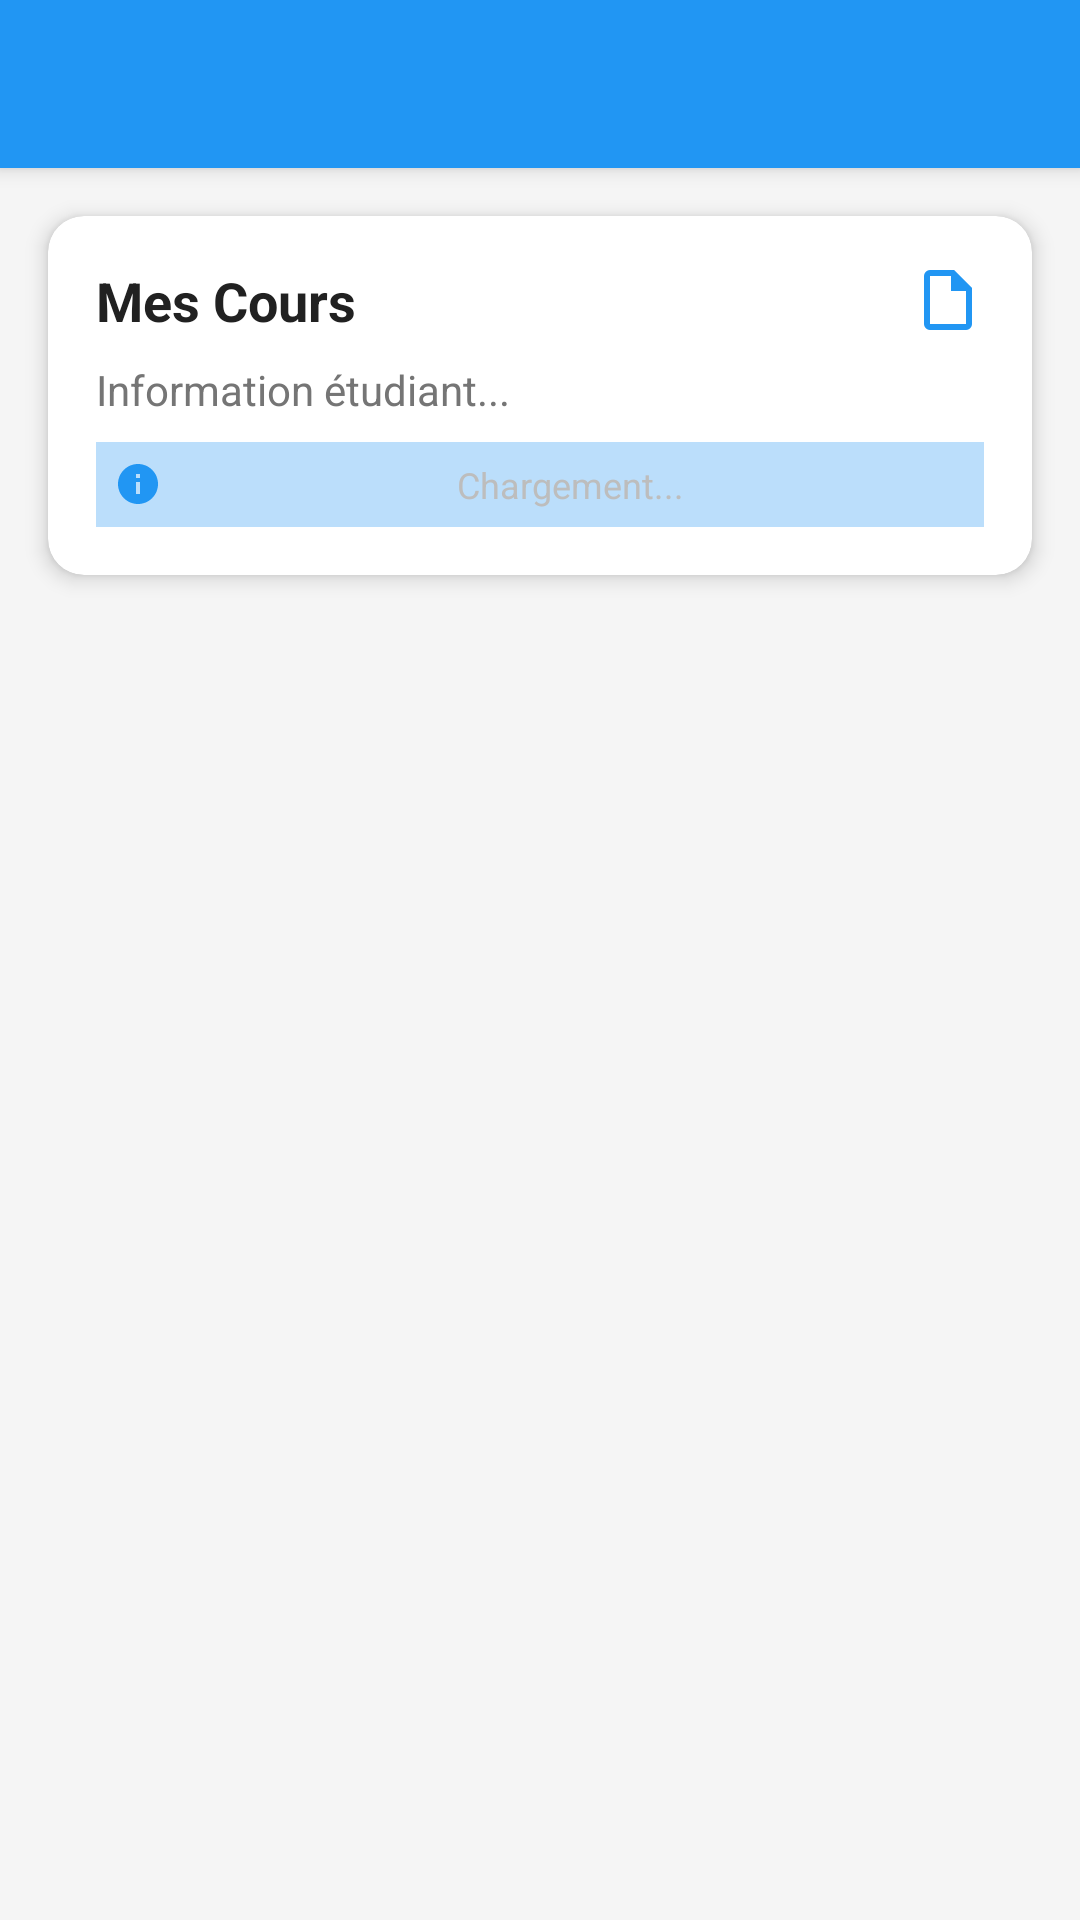

Android layout source for this screen:
<!-- AndroidManifest.xml: activity theme Theme.FaceAttendanceSystem -->
<!-- res/layout/activity_student_courses.xml -->
<?xml version="1.0" encoding="utf-8"?>
<LinearLayout xmlns:android="http://schemas.android.com/apk/res/android"
    xmlns:app="http://schemas.android.com/apk/res-auto"
    android:layout_width="match_parent"
    android:layout_height="match_parent"
    android:orientation="vertical"
    android:background="@color/background_color">

    <include layout="@layout/toolbar" />

    
    <androidx.cardview.widget.CardView
        style="@style/CardStyle"
        android:layout_width="match_parent"
        android:layout_height="wrap_content"
        android:layout_margin="16dp"
        android:layout_marginBottom="8dp">

        <LinearLayout
            android:layout_width="match_parent"
            android:layout_height="wrap_content"
            android:orientation="vertical"
            android:padding="16dp">

            <LinearLayout
                android:layout_width="match_parent"
                android:layout_height="wrap_content"
                android:orientation="horizontal"
                android:layout_marginBottom="8dp">

                <TextView
                    android:layout_width="0dp"
                    android:layout_height="wrap_content"
                    android:layout_weight="1"
                    android:text="Mes Cours"
                    android:textSize="18sp"
                    android:textStyle="bold"
                    android:textColor="@color/text_primary" />

                <ImageView
                    android:layout_width="24dp"
                    android:layout_height="24dp"
                    android:src="@drawable/ic_badge"
                    android:tint="@color/primary_color" />

            </LinearLayout>

            <TextView
                android:id="@+id/tv_student_info"
                android:layout_width="match_parent"
                android:layout_height="wrap_content"
                android:text="Information étudiant..."
                android:textSize="14sp"
                android:textColor="@color/text_secondary"
                android:layout_marginBottom="8dp" />

            <TextView
                android:id="@+id/tv_courses_count"
                android:layout_width="match_parent"
                android:layout_height="wrap_content"
                android:text="Chargement..."
                android:textSize="12sp"
                android:textColor="@color/text_hint"
                android:background="@color/primary_color_light"
                android:padding="6dp"
                android:gravity="center"
                android:drawableStart="@drawable/ic_info"
                android:drawablePadding="4dp" />

        </LinearLayout>

    </androidx.cardview.widget.CardView>

    
    <ProgressBar
        android:id="@+id/progress_bar_courses"
        android:layout_width="wrap_content"
        android:layout_height="wrap_content"
        android:layout_gravity="center"
        android:layout_marginTop="32dp"
        android:visibility="gone" />

    
    <androidx.recyclerview.widget.RecyclerView
        android:id="@+id/rv_student_courses"
        android:layout_width="match_parent"
        android:layout_height="0dp"
        android:layout_weight="1"
        android:layout_marginHorizontal="16dp"
        android:layout_marginBottom="16dp" />

    
    <LinearLayout
        android:id="@+id/layout_empty_state"
        android:layout_width="match_parent"
        android:layout_height="0dp"
        android:layout_weight="1"
        android:orientation="vertical"
        android:gravity="center"
        android:padding="32dp"
        android:visibility="gone">

        <ImageView
            android:layout_width="80dp"
            android:layout_height="80dp"
            android:src="@drawable/ic_badge"
            android:tint="@color/text_hint"
            android:layout_marginBottom="16dp" />

        <TextView
            android:layout_width="wrap_content"
            android:layout_height="wrap_content"
            android:text="Aucun cours trouvé"
            android:textColor="@color/text_secondary"
            android:textSize="18sp"
            android:textStyle="bold"
            android:layout_marginBottom="8dp" />

        <TextView
            android:layout_width="wrap_content"
            android:layout_height="wrap_content"
            android:text="Aucun cours n'a été trouvé pour votre filière et année.\nContactez l'administration si c'est une erreur."
            android:textColor="@color/text_hint"
            android:textSize="14sp"
            android:gravity="center" />

        <androidx.cardview.widget.CardView
            style="@style/CardStyle"
            android:layout_width="match_parent"
            android:layout_height="wrap_content"
            android:layout_marginTop="24dp"
            android:backgroundTint="@color/warning_color"
            android:backgroundTintMode="multiply"
            android:alpha="0.1">

            <LinearLayout
                android:layout_width="match_parent"
                android:layout_height="wrap_content"
                android:orientation="vertical"
                android:padding="16dp">

                <TextView
                    android:layout_width="match_parent"
                    android:layout_height="wrap_content"
                    android:text="💡 Que faire ?"
                    android:textSize="14sp"
                    android:textStyle="bold"
                    android:textColor="@color/warning_color"
                    android:layout_marginBottom="8dp" />

                <TextView
                    android:layout_width="match_parent"
                    android:layout_height="wrap_content"
                    android:text="• Vérifiez que votre profil contient les bonnes informations (filière, année)\n• Contactez votre administration si le problème persiste\n• Les cours peuvent être ajoutés plus tard dans l'année"
                    android:textSize="12sp"
                    android:textColor="@color/text_secondary" />

            </LinearLayout>

        </androidx.cardview.widget.CardView>

    </LinearLayout>

</LinearLayout>
<!-- res/layout/toolbar.xml (included above) -->
<?xml version="1.0" encoding="utf-8"?>
<androidx.appcompat.widget.Toolbar xmlns:android="http://schemas.android.com/apk/res/android"
    xmlns:app="http://schemas.android.com/apk/res-auto"
    android:id="@+id/toolbar"
    android:layout_width="match_parent"
    android:layout_height="?attr/actionBarSize"
    android:background="@color/primary_color"
    android:elevation="4dp"
    android:theme="@style/ThemeOverlay.AppCompat.Dark.ActionBar"
    app:popupTheme="@style/ThemeOverlay.AppCompat.Light"
    app:titleTextColor="@android:color/white" />
<!-- resources referenced by this layout -->
<resources>
  <color name="background_color">#F5F5F5</color>
  <color name="primary_color">#2196F3</color>
  <color name="primary_color_light">#BBDEFB</color>
  <color name="text_hint">#BDBDBD</color>
  <color name="text_primary">#212121</color>
  <color name="text_secondary">#757575</color>
  <color name="warning_color">#FF9800</color>
  <!-- drawable ic_badge (drawable) -->
  <vector xmlns:android="http://schemas.android.com/apk/res/android"
      android:width="24dp"
      android:height="24dp"
      android:viewportWidth="24"
      android:viewportHeight="24">
      <path
          android:fillColor="@color/primary_color"
          android:pathData="M14,2H6A2,2 0 0,0 4,4V20A2,2 0 0,0 6,22H18A2,2 0 0,0 20,20V8L14,2M18,20H6V4H13V9H18V20Z"/>
  </vector>
  <!-- drawable ic_info (drawable) -->
  <vector xmlns:android="http://schemas.android.com/apk/res/android"
      android:width="16dp"
      android:height="16dp"
      android:viewportWidth="24"
      android:viewportHeight="24">
      <path
          android:fillColor="@color/info_color"
          android:pathData="M12,2C6.48,2 2,6.48 2,12s4.48,10 10,10 10,-4.48 10,-10S17.52,2 12,2zM13,17h-2v-6h2v6zM13,9h-2L11,7h2v2z"/>
  </vector>
  <style name="CardStyle" parent="Widget.MaterialComponents.CardView">
          <item name="cardCornerRadius">12dp</item>
          <item name="cardElevation">4dp</item>
          <item name="cardBackgroundColor">@color/surface_color</item>
      </style>
  <style name="Theme.FaceAttendanceSystem" parent="Theme.MaterialComponents.DayNight.NoActionBar">
          <item name="colorPrimary">@color/primary_color</item>
          <item name="colorPrimaryVariant">@color/primary_color_dark</item>
          <item name="colorOnPrimary">@color/white</item>
          <item name="colorSecondary">@color/accent_color</item>
          <item name="colorSecondaryVariant">@color/accent_color</item>
          <item name="colorOnSecondary">@color/white</item>
          <item name="android:statusBarColor">?attr/colorPrimaryVariant</item>
          <item name="android:windowBackground">@color/background_color</item>
      </style>
  <color name="info_color">#2196F3</color>
  <color name="surface_color">#FFFFFF</color>
  <color name="primary_color_dark">#1976D2</color>
  <color name="white">#FFFFFF</color>
  <color name="accent_color">#FF5722</color>
</resources>
